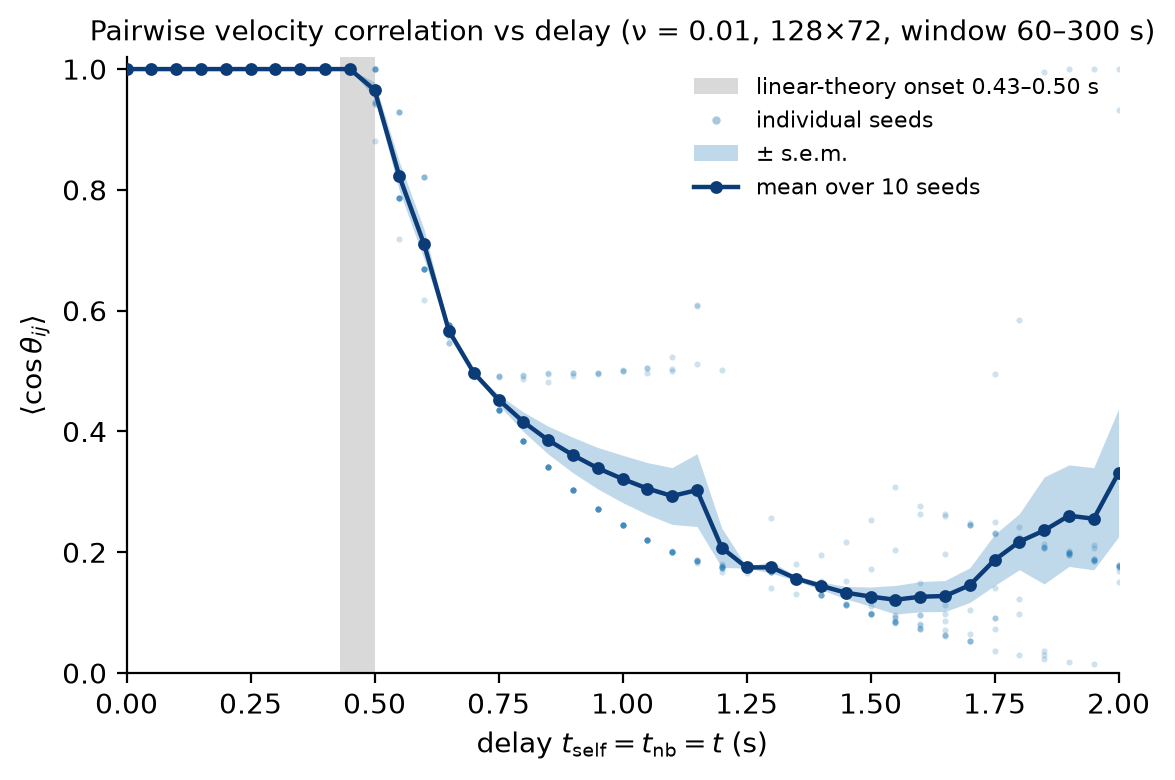

Data behind this chart, as committed beside it:
# window t in (60, 300] s
delay, seeds, meanCos_mean, meanCos_sem, meanCos_seedstd, meanCos_min, meanCos_max
0, 10, 1, 0.000000, 0.000000, 1, 1
0.05, 10, 1, 0.000000, 0.000000, 1, 1
0.1, 10, 1, 0.000000, 0.000000, 1, 1
0.15, 10, 1, 0.000000, 0.000000, 1, 1
0.2, 10, 1, 0.000000, 0.000000, 1, 1
0.25, 10, 1, 0.000000, 0.000000, 1, 1
0.3, 10, 1, 0.000000, 0.000000, 1, 1
0.35, 10, 1, 0.000000, 0.000000, 1, 1
0.4, 10, 1, 0.000000, 0.000000, 1, 1
0.45, 10, 1, 0.000000, 0.000000, 1, 1
0.5, 10, 0.9655, 0.01296, 0.04099, 0.8802, 1
0.55, 10, 0.8225, 0.024, 0.0759, 0.719, 0.9284
0.6, 10, 0.7096, 0.02478, 0.07835, 0.6171, 0.8208
0.65, 10, 0.5664, 0.003967, 0.01255, 0.5464, 0.5755
0.7, 10, 0.4973, 0.000926, 0.002929, 0.4926, 0.4991
0.75, 10, 0.4526, 0.008318, 0.0263, 0.4363, 0.4917
0.8, 10, 0.4159, 0.01621, 0.05126, 0.3841, 0.4929
0.85, 10, 0.3856, 0.02309, 0.07303, 0.3403, 0.4972
0.9, 10, 0.3609, 0.02935, 0.09281, 0.3032, 0.4969
0.95, 10, 0.3391, 0.03437, 0.1087, 0.2716, 0.4971
1, 10, 0.3214, 0.03917, 0.1239, 0.2444, 0.5013
1.05, 10, 0.3054, 0.043, 0.136, 0.221, 0.5054
1.1, 10, 0.2931, 0.04705, 0.1488, 0.2006, 0.5225
1.15, 10, 0.3028, 0.06021, 0.1904, 0.1827, 0.6088
1.2, 10, 0.2074, 0.03265, 0.1033, 0.1676, 0.5012
1.25, 10, 0.1748, 0.001180, 0.003730, 0.1664, 0.1792
1.3, 10, 0.1749, 0.009542, 0.03018, 0.1409, 0.2569
1.35, 10, 0.1564, 0.003752, 0.01186, 0.1315, 0.1807
1.4, 10, 0.1443, 0.006360, 0.02011, 0.1288, 0.1951
1.45, 10, 0.133, 0.01027, 0.03248, 0.1126, 0.2176
1.5, 10, 0.1265, 0.01586, 0.05016, 0.09688, 0.2535
1.55, 10, 0.1212, 0.02372, 0.075, 0.08347, 0.3076
1.6, 10, 0.1263, 0.02502, 0.07912, 0.07262, 0.2767
1.65, 10, 0.1275, 0.02572, 0.08135, 0.062, 0.2637
1.7, 10, 0.1454, 0.02873, 0.09086, 0.05267, 0.2489
1.75, 10, 0.1871, 0.04229, 0.1337, 0.03633, 0.4947
1.8, 10, 0.2174, 0.04641, 0.1467, 0.02966, 0.5843
1.85, 10, 0.236, 0.08858, 0.2801, 0.02388, 0.9946
1.9, 10, 0.2605, 0.08405, 0.2658, 0.01894, 0.9997
1.95, 10, 0.2555, 0.08461, 0.2675, 0.01536, 0.9998
2, 10, 0.3313, 0.1059, 0.3349, 0.1505, 0.9994
